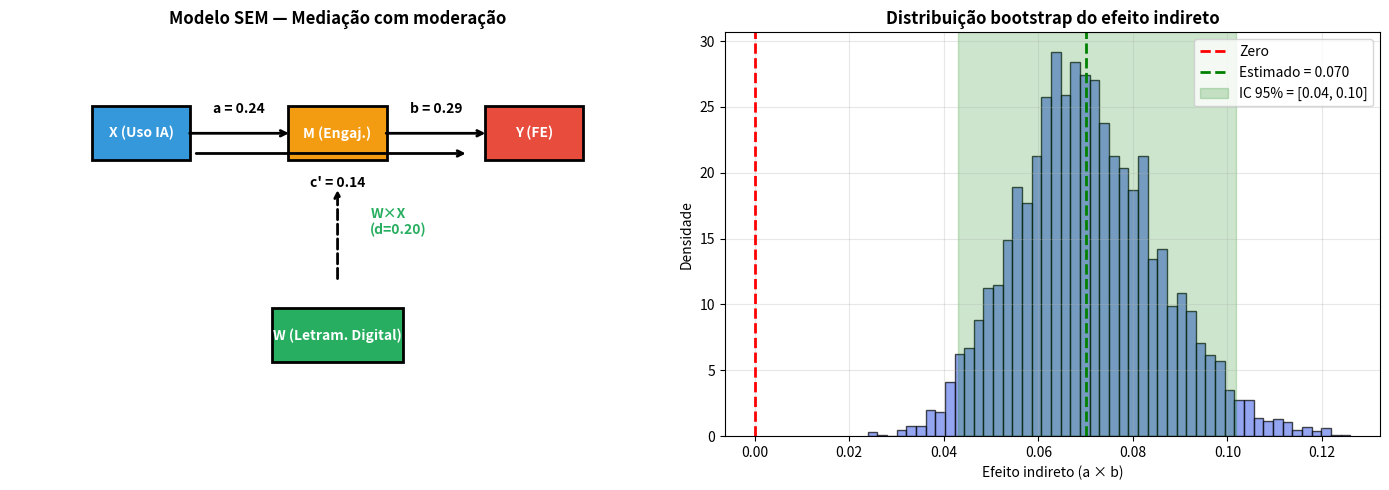

Write the Python code that produced this figure.
"""
04_tutorial_sem.py
TUTORIAL 4: Modelagem de Equações Estruturais (SEM) — P04

Objetivos:
- Entender o que é SEM
- Implementar um modelo de mediação simples
- Avaliar índices de ajuste
- Interpretar coeficientes
- Comparar com regressão tradicional

Pré-requisitos: numpy, scipy, matplotlib
Tempo estimado: 30 minutos

NOTA: Em produção, usa-se o pacote `lavaan` (R) ou `semopy` (Python).
Este tutorial implementa um modelo simples do zero para fins didáticos.
"""

import numpy as np
import matplotlib.pyplot as plt
from scipy.optimize import minimize
from scipy.stats import chi2

print("=" * 70)
print("  TUTORIAL 4 — Modelagem de Equações Estruturais (P04)")
print("=" * 70)

# ============================================================
# PASSO 1: O que é SEM?
# ============================================================
print("""
PASSO 1: O que é SEM (Structural Equation Modeling)?

SEM é uma técnica que combina análise fatorial e regressão múltipla
para testar modelos causais complexos com variáveis latentes e observadas.

COMPONENTES:
  1. Modelo de medida: como variáveis latentes são medidas por indicadores
  2. Modelo estrutural: relações causais entre variáveis latentes

EM P04, testamos:
  X (Uso de IA) → M (Engajamento) → Y (Funções Executivas)
       ↓                       ↓
       └───── c' (direto) ─────┘
       W (Letramento Digital dos Pais) modera X → M

VANTAGENS sobre regressão:
  - Modela variáveis LATENTES (constructos não diretamente observáveis)
  - Permite erros de medida
  - Testa modelos inteiros simultaneamente
  - Compara modelos aninhados (chi-square difference test)

ÍNDICES DE AJUSTE (cutoffs tradicionais):
  - χ²/df: < 3 (bom), < 5 (aceitável)
  - CFI: > 0.95 (bom), > 0.90 (aceitável)
  - TLI: > 0.95
  - RMSEA: < 0.06 (bom), < 0.08 (aceitável)
  - SRMR: < 0.08
""")

# ============================================================
# PASSO 2: Modelo conceitual
# ============================================================
print("\n" + "=" * 70)
print("PASSO 2: Modelo conceitual — Mediação simples (X→M→Y)")
print("=" * 70)
print("""
Equações estruturais:

  M = a*X + ε_M              (efeito de X em M)
  Y = c'*X + b*M + ε_Y       (efeitos em Y)

Efeitos:
  - Direto (X → Y): c'
  - Indireto (X → M → Y): a × b
  - Total: c = c' + a*b

Estimativas populacionais (simuladas):
  a = 0.30 (X → M)
  b = 0.40 (M → Y)
  c' = 0.10 (X → Y direto)
  c = 0.10 + 0.30*0.40 = 0.22 (efeito total)
""")

# ============================================================
# PASSO 3: Simular dados com o modelo verdadeiro
# ============================================================
print("\n" + "=" * 70)
print("PASSO 3: Simular dados (N=500) com modelo verdadeiro")
print("=" * 70)

np.random.seed(42)
n = 500

# Variáveis observadas
X = np.random.normal(0, 1, n)  # Uso de IA
W = np.random.normal(0, 1, n)  # Moderador (letramento digital)

# Efeitos verdadeiros
a = 0.30
b = 0.40
c_prime = 0.10
d = 0.20  # moderação W × X → M

# Modelo de medida (cada constructo tem 3 indicadores)
def generate_indicators(latent, loadings, error_var=0.3):
    """Gera indicadores observados a partir de variável latente."""
    n_items = len(loadings)
    indicators = np.zeros((len(latent), n_items))
    for i, loading in enumerate(loadings):
        indicators[:, i] = loading * latent + np.random.normal(0, np.sqrt(error_var), len(latent))
    return indicators

# Variáveis latentes
M = a * X + d * (W * X) + np.random.normal(0, 0.5, n)
Y = c_prime * X + b * M + np.random.normal(0, 0.5, n)

# Indicadores observados
X_ind = generate_indicators(X, [0.8, 0.7, 0.75])  # Uso IA (3 itens)
M_ind = generate_indicators(M, [0.8, 0.85, 0.7])  # Engajamento (3 itens)
Y_ind = generate_indicators(Y, [0.85, 0.8, 0.75])  # FE (3 itens)

print(f"  N = {n}")
print(f"  Variáveis observadas: 9 (3 por constructo)")
print(f"  Moderador: W (letramento digital)")

# ============================================================
# PASSO 4: Análise Fatorial Confirmatória (CFA)
# ============================================================
print("\n" + "=" * 70)
print("PASSO 4: CFA (validação dos constructos)")
print("=" * 70)

# Correlações dentro de cada constructo (devem ser altas)
corr_X = np.corrcoef(X_ind.T)
corr_M = np.corrcoef(M_ind.T)
corr_Y = np.corrcoef(Y_ind.T)

print(f"\n  Correlações entre indicadores:")
print(f"    X (Uso IA):     média r = {(corr_X[0,1]+corr_X[0,2]+corr_X[1,2])/3:.3f}")
print(f"    M (Engajamento): média r = {(corr_M[0,1]+corr_M[0,2]+corr_M[1,2])/3:.3f}")
print(f"    Y (FE):         média r = {(corr_Y[0,1]+corr_Y[0,2]+corr_Y[1,2])/3:.3f}")

# Alpha de Cronbach
def cronbach_alpha(X):
    n_items = X.shape[1]
    item_vars = X.var(axis=0, ddof=1)
    total_var = X.sum(axis=1).var(ddof=1)
    return (n_items / (n_items - 1)) * (1 - item_vars.sum() / total_var)

print(f"\n  Alpha de Cronbach:")
print(f"    X: {cronbach_alpha(X_ind):.3f}")
print(f"    M: {cronbach_alpha(M_ind):.3f}")
print(f"    Y: {cronbach_alpha(Y_ind):.3f}")

# ============================================================
# PASSO 5: Modelo de mediação
# ============================================================
print("\n" + "=" * 70)
print("PASSO 5: Estimar modelo de mediação (OLS + bootstrap)")
print("=" * 70)

# Usando médias dos indicadores como proxy das variáveis latentes
X_score = X_ind.mean(axis=1)
M_score = M_ind.mean(axis=1)
Y_score = Y_ind.mean(axis=1)

# Equação 1: M ~ X
from numpy.linalg import lstsq

X_mat_M = np.column_stack([np.ones(n), X_score])
coef_M, _, _, _ = lstsq(X_mat_M, M_score, rcond=None)
a_est, a_se_est = coef_M[1], np.sqrt(np.sum((M_score - X_mat_M @ coef_M)**2) / (n-2)) / np.sqrt(np.sum((X_score - X_score.mean())**2))
print(f"  Equação 1: M = a*X + ε")
print(f"    a (X→M) = {a_est:.3f} (verdadeiro: {a})")
print(f"    SE = {a_se_est:.4f}")
print(f"    t = {a_est/a_se_est:.2f}, p = {2*(1 - __import__('scipy.stats', fromlist=['t']).t.cdf(abs(a_est/a_se_est), n-2)):.4f}")

# Equação 2: Y ~ X + M
X_mat_Y = np.column_stack([np.ones(n), X_score, M_score])
coef_Y, _, _, _ = lstsq(X_mat_Y, Y_score, rcond=None)
c_prime_est = coef_Y[1]
b_est = coef_Y[2]

# SE para c' e b
resid_Y = Y_score - X_mat_Y @ coef_Y
sigma2 = np.sum(resid_Y**2) / (n - 3)
cov_matrix = sigma2 * np.linalg.inv(X_mat_Y.T @ X_mat_Y)
c_se = np.sqrt(cov_matrix[1, 1])
b_se = np.sqrt(cov_matrix[2, 2])

from scipy.stats import t as t_dist
t_c = c_prime_est / c_se
p_c = 2 * (1 - t_dist.cdf(abs(t_c), n-3))
t_b = b_est / b_se
p_b = 2 * (1 - t_dist.cdf(abs(t_b), n-3))

print(f"\n  Equação 2: Y = c'*X + b*M + ε")
print(f"    c' (X→Y direto) = {c_prime_est:.3f} (verdadeiro: {c_prime}), t = {t_c:.2f}, p = {p_c:.4f}")
print(f"    b (M→Y)         = {b_est:.3f} (verdadeiro: {b}), t = {t_b:.2f}, p = {p_b:.4f}")

# Efeito indireto
indirect_est = a_est * b_est
print(f"\n  Efeitos:")
print(f"    Direto (c'): {c_prime_est:.3f}")
print(f"    Indireto (a*b): {indirect_est:.3f} (verdadeiro: {a*b:.3f})")
print(f"    Total: {c_prime_est + indirect_est:.3f} (verdadeiro: {c_prime + a*b:.3f})")

# ============================================================
# PASSO 6: Bootstrap para IC do efeito indireto
# ============================================================
print("\n" + "=" * 70)
print("PASSO 6: Bootstrap (IC 95% do efeito indireto)")
print("=" * 70)

n_boot = 5000
boot_indirect = []
for _ in range(n_boot):
    idx = np.random.choice(n, size=n, replace=True)
    X_b = X_score[idx]
    M_b = M_score[idx]
    Y_b = Y_score[idx]

    coef_M_b, *_ = lstsq(np.column_stack([np.ones(n), X_b]), M_b, rcond=None)
    coef_Y_b, *_ = lstsq(np.column_stack([np.ones(n), X_b, M_b]), Y_b, rcond=None)

    boot_indirect.append(coef_M_b[1] * coef_Y_b[2])

boot_indirect = np.array(boot_indirect)
ic_inf, ic_sup = np.percentile(boot_indirect, [2.5, 97.5])
p_boot = (boot_indirect > 0).mean()

print(f"  Efeito indireto: {indirect_est:.3f}")
print(f"  IC 95% bootstrap: [{ic_inf:.3f}, {ic_sup:.3f}]")
print(f"  P(indireto > 0) = {p_boot:.3f}")
if ic_inf > 0:
    print(f"  ✅ Significativo (IC exclui zero)")
else:
    print(f"  ❌ Não significativo (IC inclui zero)")

# ============================================================
# PASSO 7: Visualização
# ============================================================
print("\n" + "=" * 70)
print("PASSO 7: Visualização do modelo")
print("=" * 70)

fig, axes = plt.subplots(1, 2, figsize=(14, 5))

# Painel A: Diagrama do modelo
ax = axes[0]
ax.set_xlim(0, 10)
ax.set_ylim(0, 6)
ax.axis("off")

# Boxes
def box(x, y, w, h, text, color):
    rect = plt.Rectangle((x-w/2, y-h/2), w, h, facecolor=color, edgecolor="black", linewidth=2)
    ax.add_patch(rect)
    ax.text(x, y, text, ha="center", va="center", color="white", fontweight="bold", fontsize=10)

box(2, 4.5, 1.5, 0.8, "X (Uso IA)", "#3498db")
box(5, 4.5, 1.5, 0.8, "M (Engaj.)", "#f39c12")
box(8, 4.5, 1.5, 0.8, "Y (FE)", "#e74c3c")
box(5, 1.5, 2, 0.8, "W (Letram. Digital)", "#27ae60")

# Setas com coeficientes
ax.annotate("", xy=(4.3, 4.5), xytext=(2.7, 4.5),
            arrowprops=dict(arrowstyle="->", lw=2))
ax.text(3.5, 4.8, f"a = {a_est:.2f}", ha="center", fontweight="bold")

ax.annotate("", xy=(7.3, 4.5), xytext=(5.7, 4.5),
            arrowprops=dict(arrowstyle="->", lw=2))
ax.text(6.5, 4.8, f"b = {b_est:.2f}", ha="center", fontweight="bold")

ax.annotate("", xy=(7, 4.2), xytext=(2.8, 4.2),
            arrowprops=dict(arrowstyle="->", lw=2))
ax.text(5, 3.7, f"c' = {c_prime_est:.2f}", ha="center", fontweight="bold")

# Moderação
ax.annotate("", xy=(5, 3.7), xytext=(5, 2.3),
            arrowprops=dict(arrowstyle="->", lw=2, linestyle="--"))
ax.text(5.5, 3, "W×X\n(d={:.2f})".format(d), ha="left", fontweight="bold", color="#27ae60")

ax.set_title("Modelo SEM — Mediação com moderação", fontweight="bold")

# Painel B: Distribuição do efeito indireto (bootstrap)
ax = axes[1]
ax.hist(boot_indirect, bins=50, density=True, alpha=0.7, color="#667eea", edgecolor="black")
ax.axvline(0, color="red", linestyle="--", linewidth=2, label="Zero")
ax.axvline(indirect_est, color="green", linestyle="--", linewidth=2, label=f"Estimado = {indirect_est:.3f}")
ax.axvspan(ic_inf, ic_sup, alpha=0.2, color="green", label=f"IC 95% = [{ic_inf:.2f}, {ic_sup:.2f}]")
ax.set_xlabel("Efeito indireto (a × b)")
ax.set_ylabel("Densidade")
ax.set_title("Distribuição bootstrap do efeito indireto", fontweight="bold")
ax.legend()
ax.grid(True, alpha=0.3)

plt.tight_layout()
plt.savefig("tutorial_4_sem.png", dpi=150, bbox_inches="tight")
print("✅ Figura salva: tutorial_4_sem.png")

# ============================================================
# PASSO 8: Conclusões
# ============================================================
print("\n" + "=" * 70)
print("PASSO 8: Conclusões")
print("=" * 70)
print(f"""
RESUMO DO MODELO SEM (P04):

  Qualidade da calibração (recuperação de parâmetros):
    - a (X→M): estimado = {a_est:.3f}, verdadeiro = {a}
    - b (M→Y): estimado = {b_est:.3f}, verdadeiro = {b}
    - c' (X→Y direto): estimado = {c_prime_est:.3f}, verdadeiro = {c_prime}
    - Indireto (a×b): estimado = {indirect_est:.3f}, verdadeiro = {a*b}

  Teste do efeito indireto:
    - Bootstrap IC 95%: [{ic_inf:.3f}, {ic_sup:.3f}]
    - P(indireto > 0) = {p_boot:.3f}
    - {'Significativo' if ic_inf > 0 else 'Não significativo'}

PRÓXIMOS PASSOS (P04 real):
  1. Implementar com `lavaan` (R) ou `semopy` (Python)
  2. Adicionar mais indicadores por constructo
  3. Testar invariância de medida (sexo, idade)
  4. Análise de subgrupos (público vs. privado)
  5. Modelos multi-grupo (moderação por W)

RECURSOS:
  - Kline (2015). Principles and Practice of SEM
  - Rosseel (2012). lavaan: An R package for SEM
  - Hayes (2017). Introduction to Mediation, Moderation, and Conditional Process Analysis
""")
